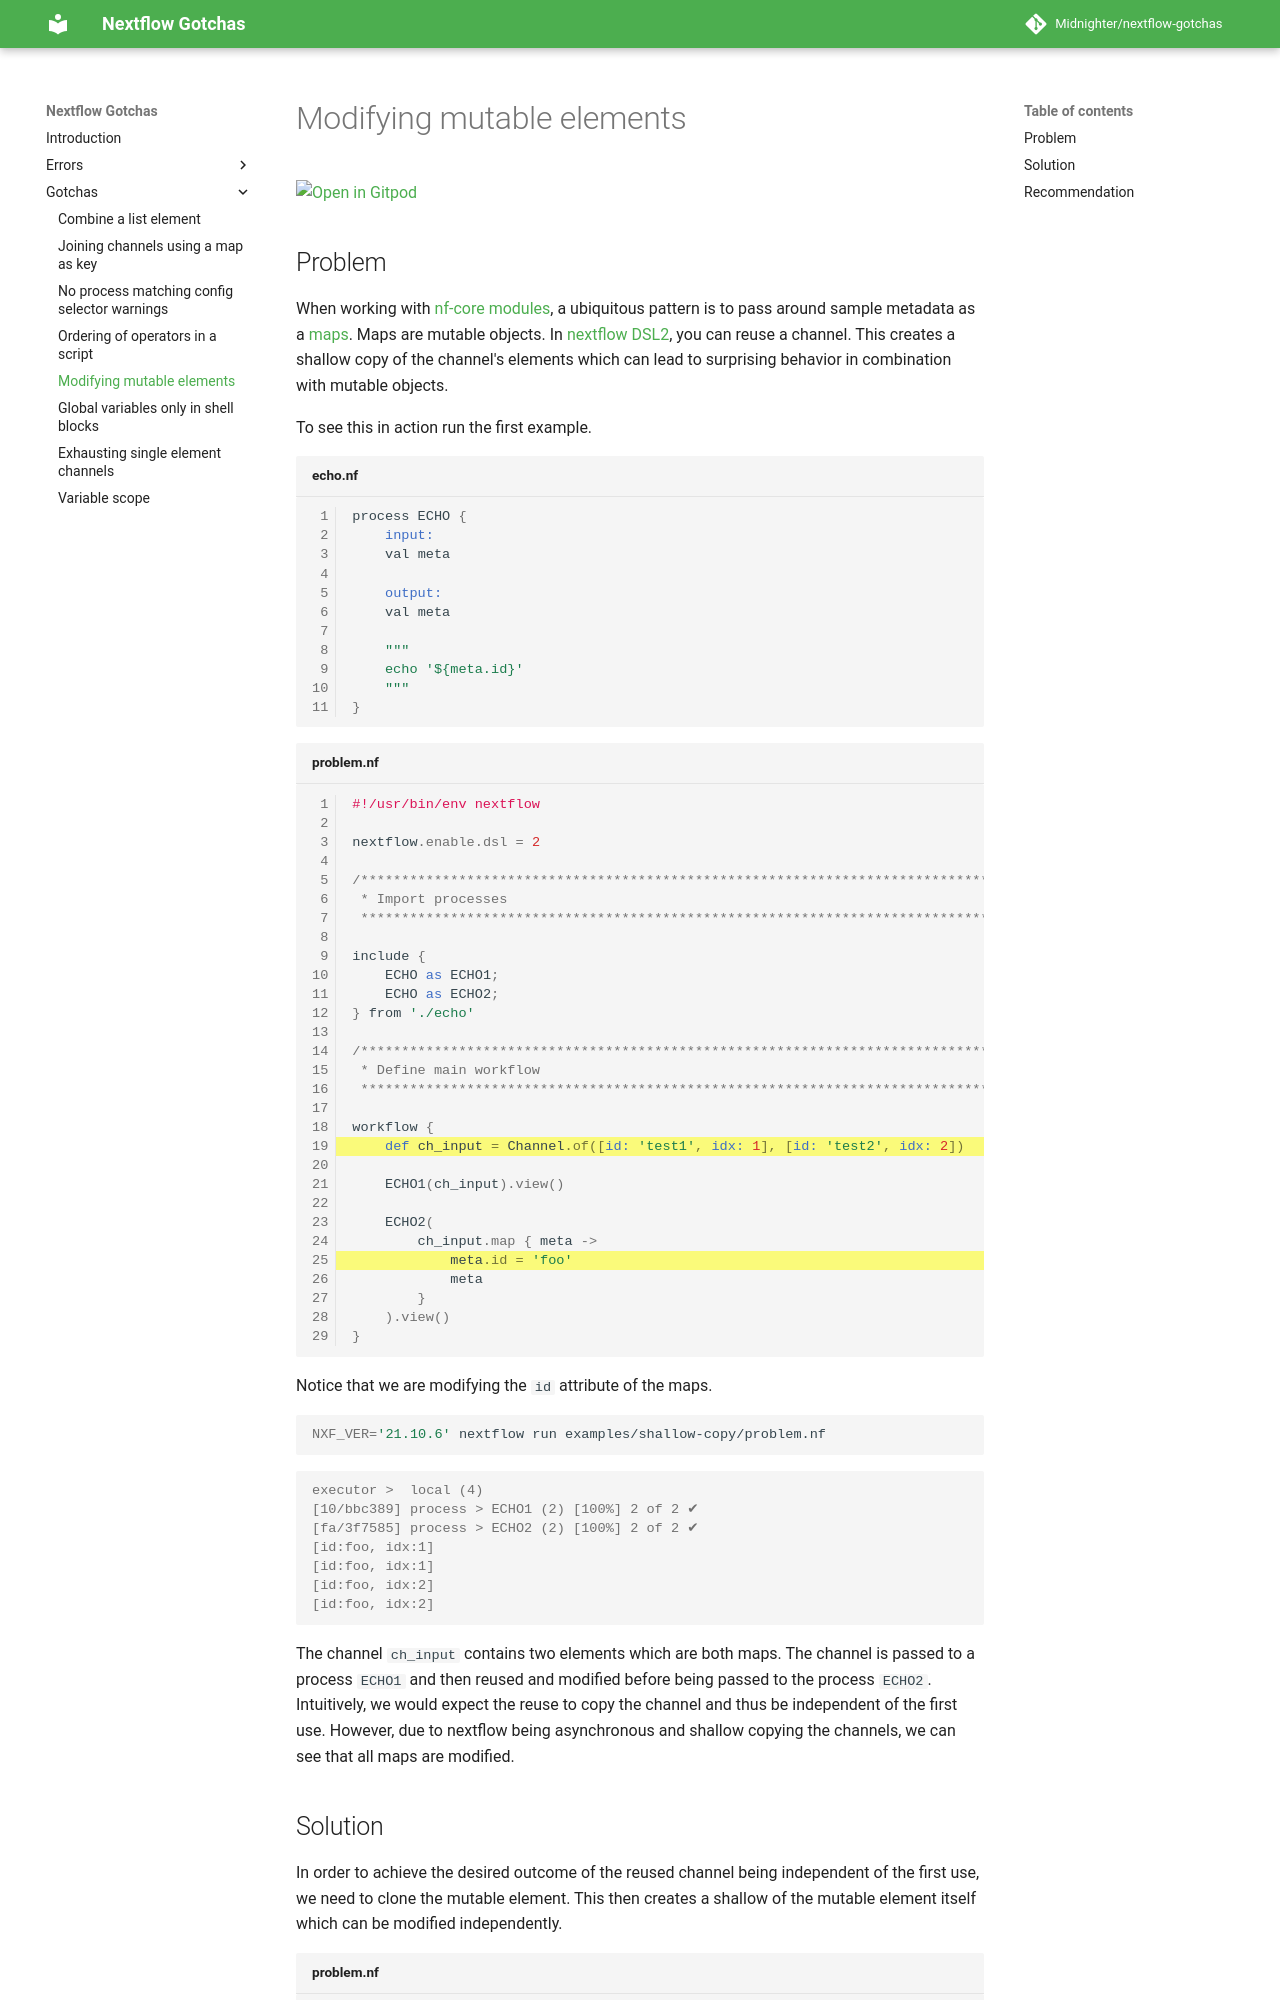

repository: Midnighter/nextflow-gotchas · page: gotchas/shallow-copy/index.html · generator: mkdocs

# Modifying mutable elements

[![Open in Gitpod](https://gitpod.io/button/open-in-gitpod.svg)](https://gitpod.io/#https://github.com/Midnighter/nextflow-gotchas/blob/main/docs/gotchas/shallow-copy.md)

## Problem

When working with [nf-core modules](https://nf-co.re/modules), a ubiquitous pattern is to pass around sample metadata as a [maps](https://groovy-lang.org/groovy-dev-kit.html#Collections-Maps). Maps are mutable objects.
In [nextflow DSL2](https://www.nextflow.io/docs/latest/dsl2.html), you can reuse a channel. This creates a shallow copy of the channel's elements which can lead to surprising behavior in combination with mutable objects.

To see this in action run the first example.

```groovy title="echo.nf" linenums="1"
--8<-- "shallow-copy/echo.nf"
```

```groovy title="problem.nf" linenums="1" hl_lines="19 25"
--8<-- "shallow-copy/problem.nf"
```

Notice that we are modifying the `id` attribute of the maps.

```bash
NXF_VER='21.10.6' nextflow run examples/shallow-copy/problem.nf
```

```console
executor >  local (4)
[10/bbc389] process > ECHO1 (2) [100%] 2 of 2 ✔
[fa/3f7585] process > ECHO2 (2) [100%] 2 of 2 ✔
[id:foo, idx:1]
[id:foo, idx:1]
[id:foo, idx:2]
[id:foo, idx:2]
```

The channel `ch_input` contains two elements which are both maps. The channel is passed to a process `ECHO1` and then reused and modified before being passed to the process `ECHO2`. Intuitively, we would expect the reuse to copy the channel and thus be independent of the first use. However, due to nextflow being asynchronous and shallow copying the channels, we can see that all maps are modified.
